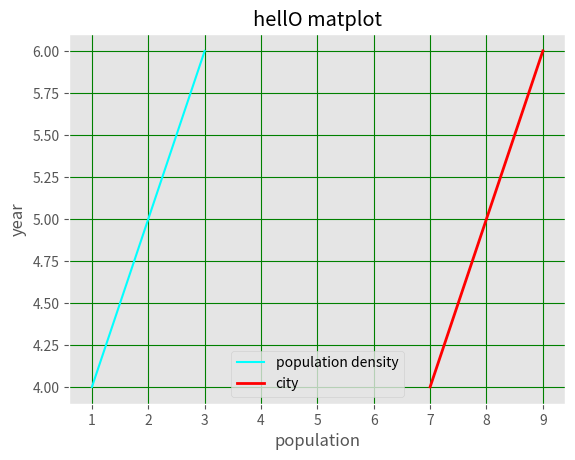

Write Python code to recreate this figure.
import matplotlib.pyplot as plt
from matplotlib import style

style.use("ggplot")

x=[1,2,3]
y=[4,5,6]

x2=[7,8,9]
y2=[4,5,6]

plt.plot(x,y,color="cyan",label="population density")
plt.plot(x2,y2,color="red",label="city", linewidth=2)
plt.title("hellO matplot")  # for title naming of the graph
plt.xlabel("population")     #naming the x axis
plt.ylabel("year")            #naming the y axis
plt.legend()# for showing the labels of the plot
plt.grid(color='green')
plt.show()                  #for showing the graph 
